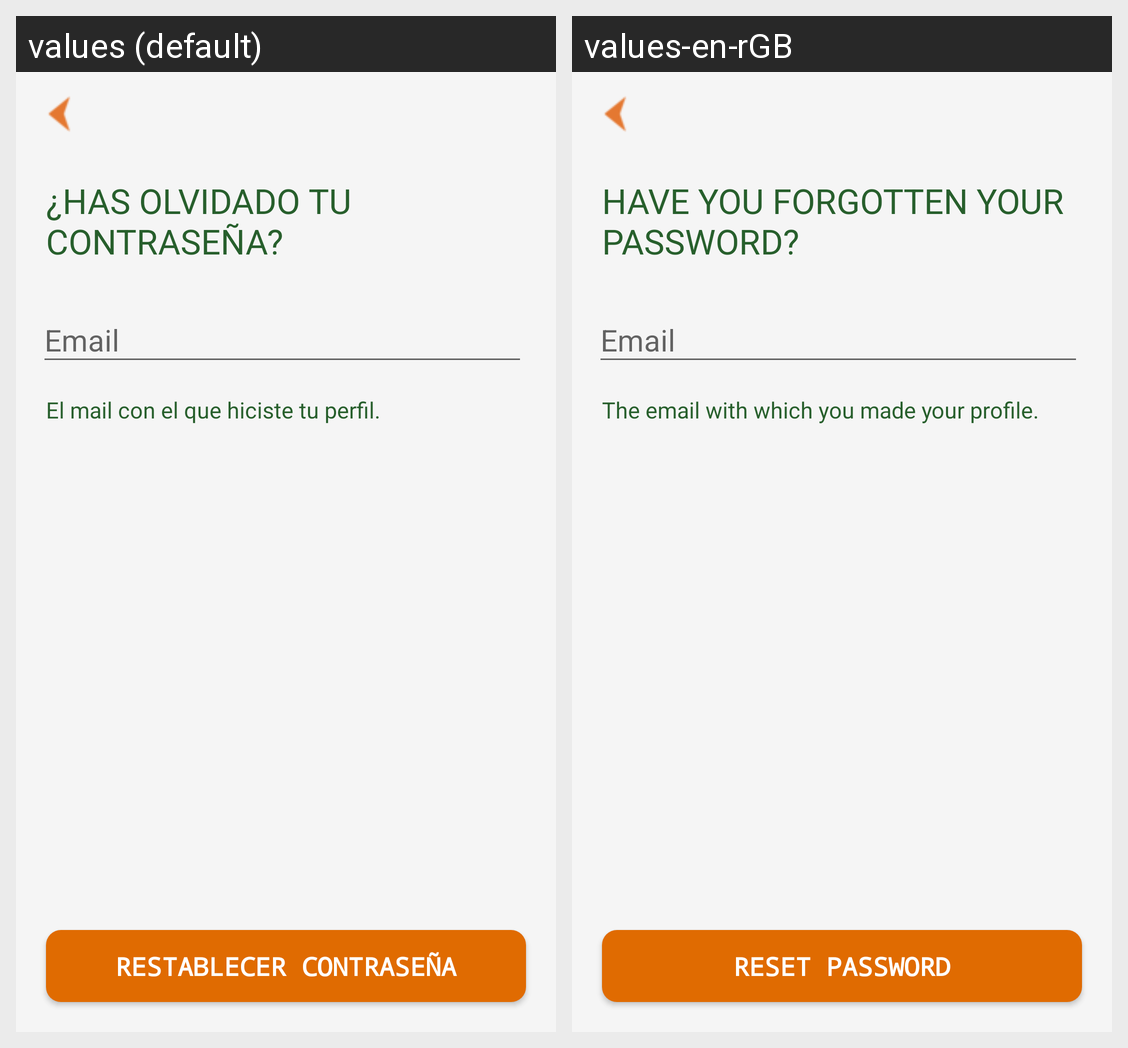

Translations of the strings shown on this Android screen, per locale in the grid:
Android screen res/layout/activity_reset_password.xml rendered under 2 locales, left to right: values (default), values-en-rGB. Device: Nexus 5 (rendered at 1080×1920; each locale shown at half size, 540×960, under a caption strip naming it); theme Theme.VitalEats.
Strings drawn on this screen, with the default value and each locale's value (text and hints the layout hard-codes, and strings that could not be matched under every locale, appear in the picture but are not listed):

olvidado
  values: ¿HAS OLVIDADO TU CONTRASEÑA?
  values-en-rGB: HAVE YOU FORGOTTEN YOUR PASSWORD?

frase
  values: El mail con el que hiciste tu perfil.
  values-en-rGB: The email with which you made your profile.

reset
  values: RESTABLECER CONTRASEÑA
  values-en-rGB: RESET PASSWORD
